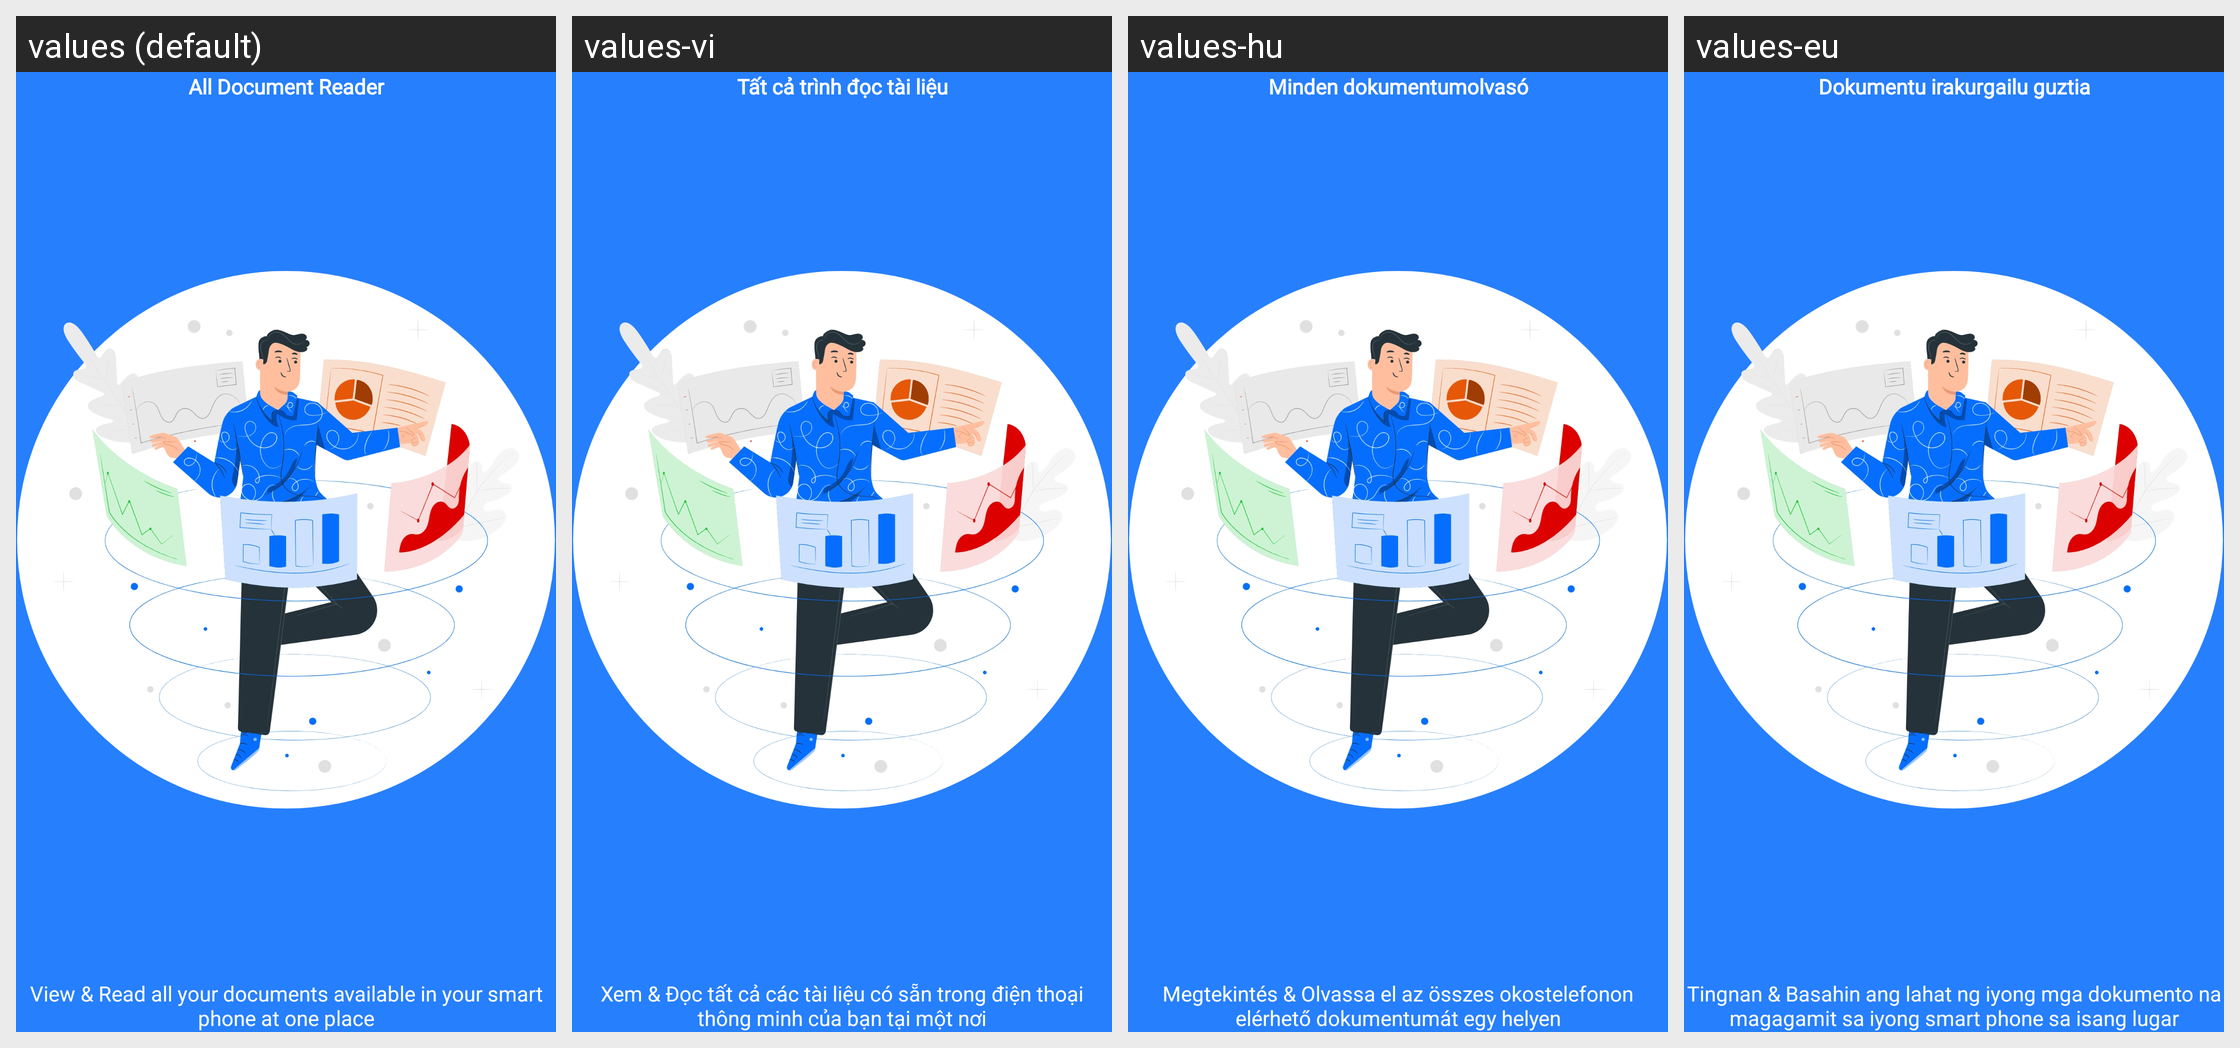

This grid shows one Android layout under several languages. Give, for every string resource on the screen, its name, the default text and each shown locale's text.
Android screen res/layout/layout_intro_slide_1.xml rendered under 4 locales, left to right: values (default), values-vi, values-hu, values-eu. Device: Nexus 5 (rendered at 1080×1920; each locale shown at half size, 540×960, under a caption strip naming it); theme Theme.MaterialComponents.DayNight.NoActionBar.
Other locales in the repository, not shown: values-af, values-am, values-bg, values-cs, values-da, values-de, values-es, values-et, values-fi, values-hi, values-in, values-is, values-it, values-ja, values-ka, values-kk, values-kn, values-la, values-mk, values-nl, values-pl, values-pt, values-ru, values-sv, values-tr, values-zh.
Strings drawn on this screen, with the default value and each locale's value (text and hints the layout hard-codes, and strings that could not be matched under every locale, appear in the picture but are not listed):

introHead1
  values: All Document Reader
  values-vi: Tất cả trình đọc tài liệu
  values-hu: Minden dokumentumolvasó
  values-eu: Dokumentu irakurgailu guztia

introDesc1
  values: View & Read all your documents available in your smart phone at one place
  values-vi: Xem & Đọc tất cả các tài liệu có sẵn trong điện thoại thông minh của bạn tại một nơi
  values-hu: Megtekintés & Olvassa el az összes okostelefonon elérhető dokumentumát egy helyen
  values-eu: Tingnan & Basahin ang lahat ng iyong mga dokumento na magagamit sa iyong smart phone sa isang lugar
